Image classification data set "images_256" (Do-Trung-Quan/DO-AN-TOT-NGHIEP-E22-T02 on GitHub). Class labels (3): STB, normal, silicosis.

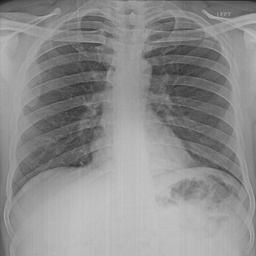
Label: normal

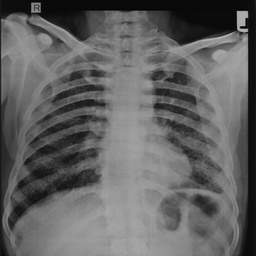
Label: silicosis

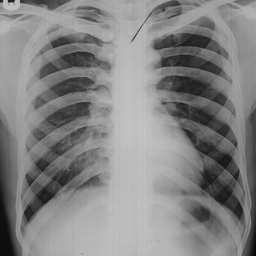
Label: normal

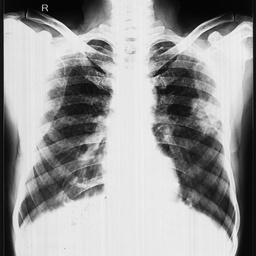
Label: silicosis

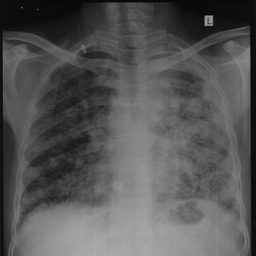
Label: STB

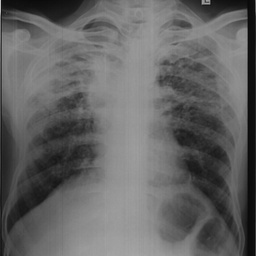
Label: STB
